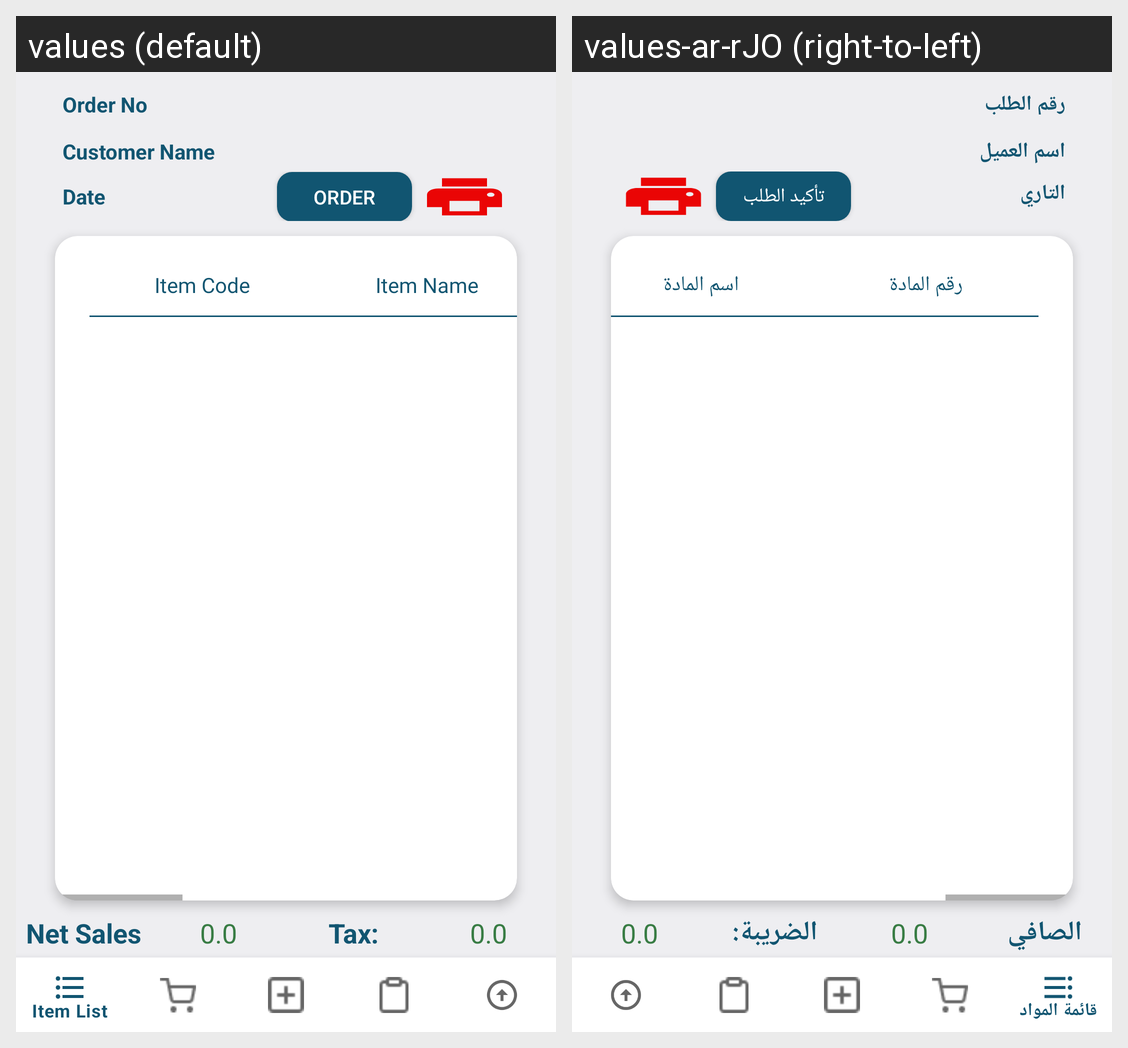

This grid shows one Android layout under two languages. Give, for every string resource on the screen, its name, the default text and each shown locale's text.
Android screen res/layout/activity_order_report.xml rendered under 2 locales, left to right: values (default), values-ar-rJO (right-to-left). Device: Nexus 5 (rendered at 1080×1920; each locale shown at half size, 540×960, under a caption strip naming it); theme Theme.BuildingStore.
Strings drawn on this screen, with the default value and each locale's value (text and hints the layout hard-codes, and strings that could not be matched under every locale, appear in the picture but are not listed):

VoHNO
  values: Order No
  values-ar-rJO: رقم الطلب

customerName
  values: Customer Name
  values-ar-rJO: اسم العميل

date
  values: Date
  values-ar-rJO: التاريخ

Order
  values: Order
  values-ar-rJO: تأكيد الطلب

item_Code
  values: Item Code
  values-ar-rJO: رقم المادة

item_Name_
  values: Item Name
  values-ar-rJO: اسم المادة

net_sales
  values: Net Sales
  values-ar-rJO: الصافي

tax
  values: Tax:
  values-ar-rJO: الضريبة:
